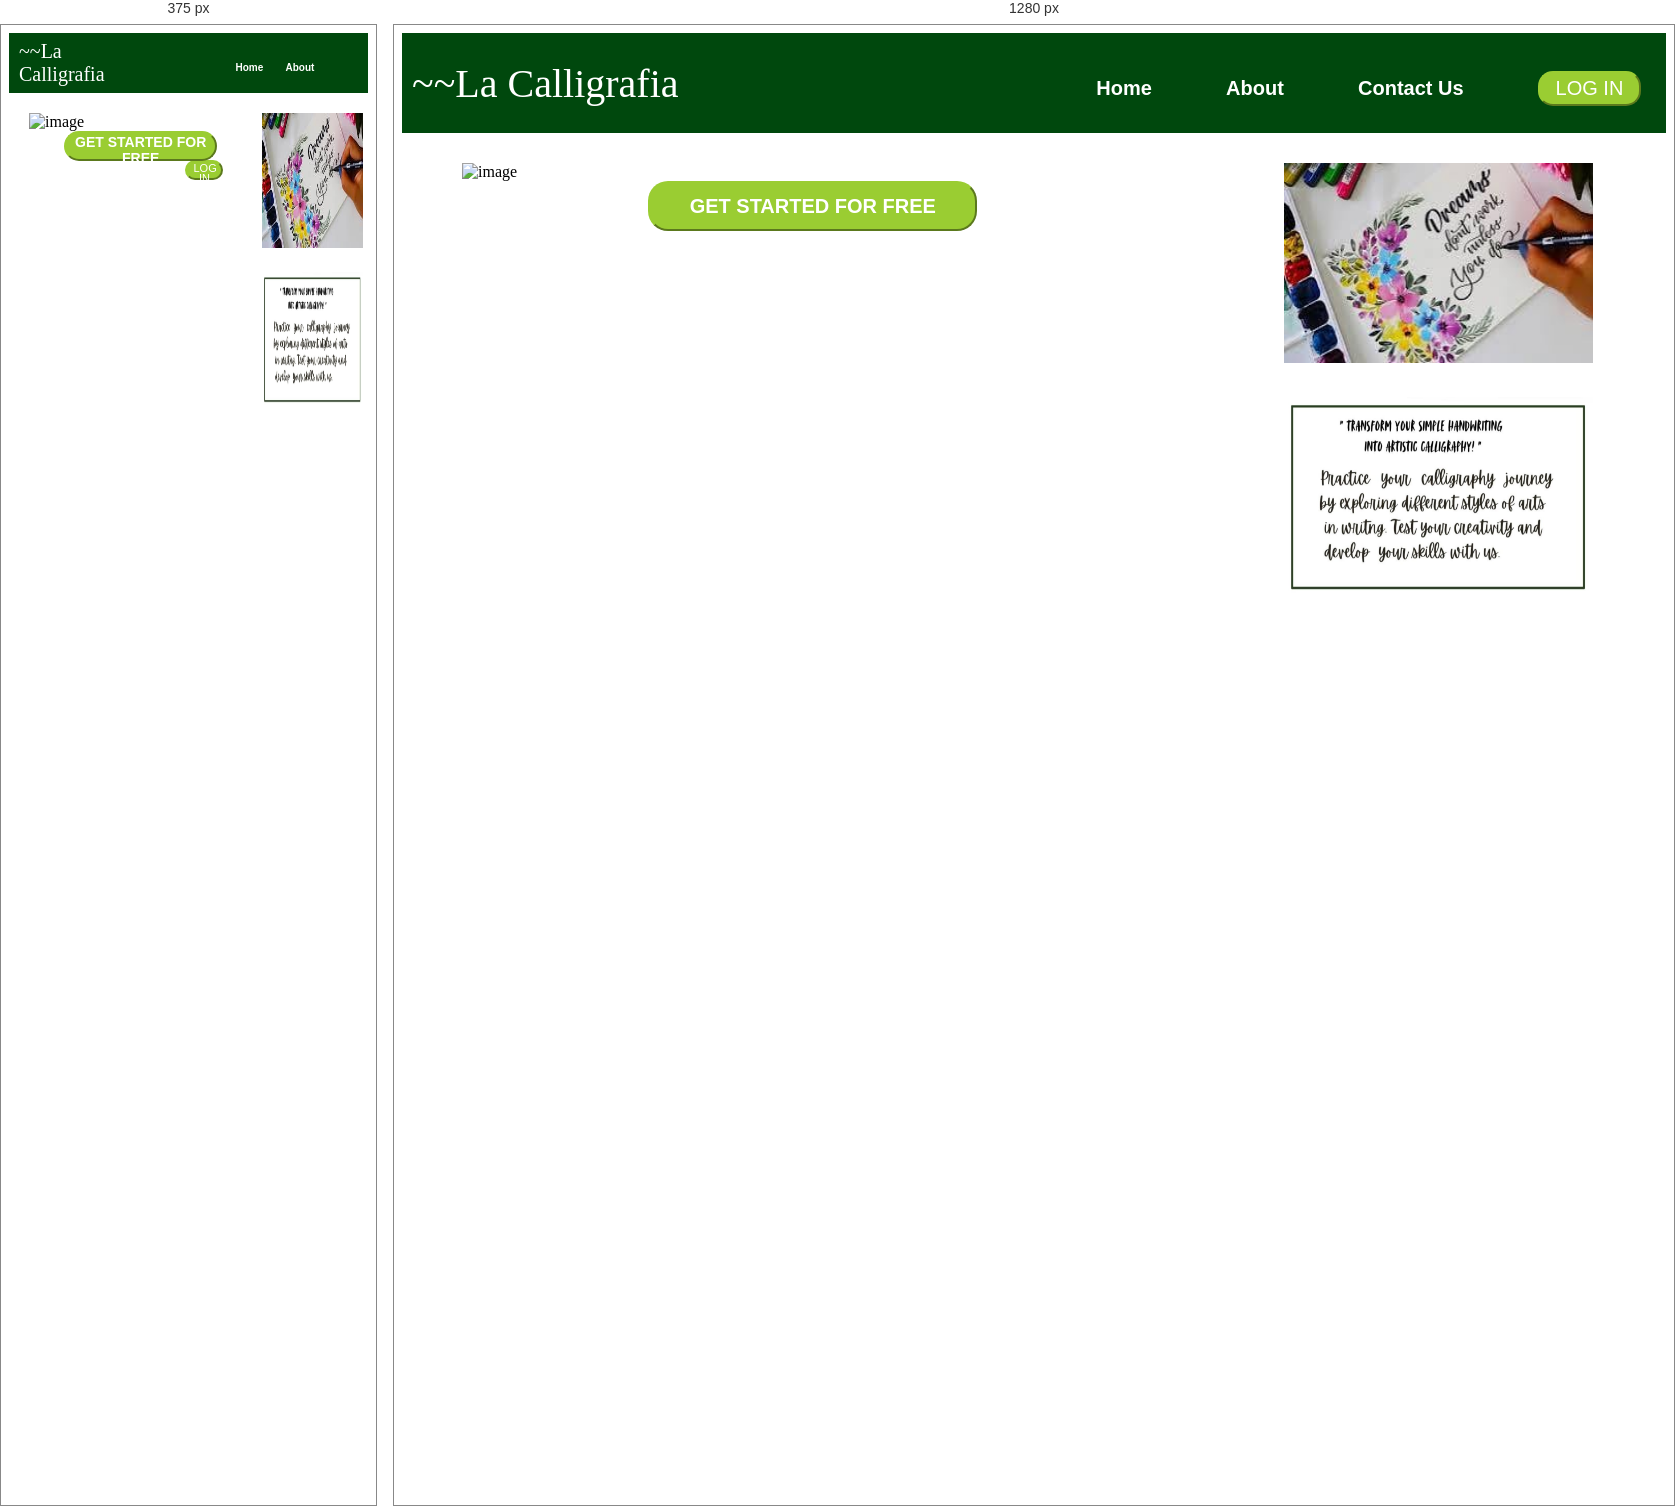
Rendered at 375 px and 1280 px, left to right.

<!-- file: rapista.html -->
<!DOCTYPE html>
<html lang="en">
<head>
    <meta charset="UTF-8">
    <meta name="viewport" content="width=device-width, initial-scale=1.0">
    <title>Calligraphy</title>
    <link rel="stylesheet" href="index.css">
</head>
<body>
    <div class="page">
        <div class="header">~~La Calligrafia
            <nav class="navigation">
                <a href="#" class="home"><b>Home</b></a>
                <a href="#" class="about"><b>About</b></a>
                <a href="#" class="contact"><b>Contact Us</b></a>
               <button class="login"><a href="#" class="log">LOG IN</a></button>  
            </nav>
        </div> <!--end of header-->
        <div class="body">
            <div class="container">
                <div class="left">
                    <img src="two.jpg" alt="image" class="img2">
                    <div class="container2">
                        <div class="lefty"></div>
                        <div class="mid"><button class="start">GET STARTED FOR FREE</button></div>
                        <div class="righty"></div>
                    </div>
                    
                </div>
                <div class="right">
                    <img src="three.jpg" alt="image" class="img1">
                    <img src="one.jpg" alt="image" class="img2">
                </div>
            </div>
        </div><!--end of body-->
    </div><!--end of oage-->
</body>
</html>


/* @media block from index.css */
@media screen and (max-width: 800px) {
    .header{
        height: 60px ;
        background-color: #00480d;
        color: white;
        justify-content: space-between;
        align-items: center;
        display: flex;
        font-size: 20px;
        margin:0px;
        font-family: Brush Script MT;
        padding-left: 10px;
    }

    .navigation{
        width: 100%;
        height: 100px;
        font-family: Arial, Helvetica, sans-serif;
        float: right;
        text-decoration: none;
        line-height: 110px;
        font-size: 8px;
    
    }
    .home{
        text-decoration: none;
        color: white;
        font-size: 10px;
        padding-right: 20px;
    }
    
    .about{
        text-decoration: none;
        color: white;
        font-size: 10px;  
        padding-right: 20px;
    }
    
    .contact{
        text-decoration: none;
        color: white;
        font-size: 10px;
        padding-right: 15px;
    }

    .login{
        height: 20px;
        width: 15%;
        background-color: yellowgreen;
        border-color: yellowgreen;
        border-radius: 15px;
        line-height: 10px;
    }
    
    .log{
        color:white;
        font-size: 11px;
        text-decoration: none;
        font-family: Arial, Helvetica, sans-serif;
        
    }

    .left{
        width: 65%;
        height: 700px;
    }
    
    .img3{
        height: 250px;
        width: 100%;
        padding-top: 10px;
        padding-left: 5px;
        padding-bottom: 15px;
    }

    .lefty, .righty{
        width: 20%;
        height: 30px;
    }
    
    .mid{
        width: 120%;
        height: 30px;
        padding-left: 30px;
    }
    
    .start{
        height: 30px;
        width: 100%;
        background-color: yellowgreen;
        border-radius: 20px;
        border-color: yellowgreen;
        align-items: center;
        font-size: 14px;
        font-family: Arial, Helvetica, sans-serif;
        color: white;
        font-weight: bolder;
    }
    
    .right{
        width: 35%;
        height: 500px;
    }
     
    .img1, .img2{
        height: 135px;
        width: 80%;
        padding-top: 20px;
        padding-left: 20px;
    }
}